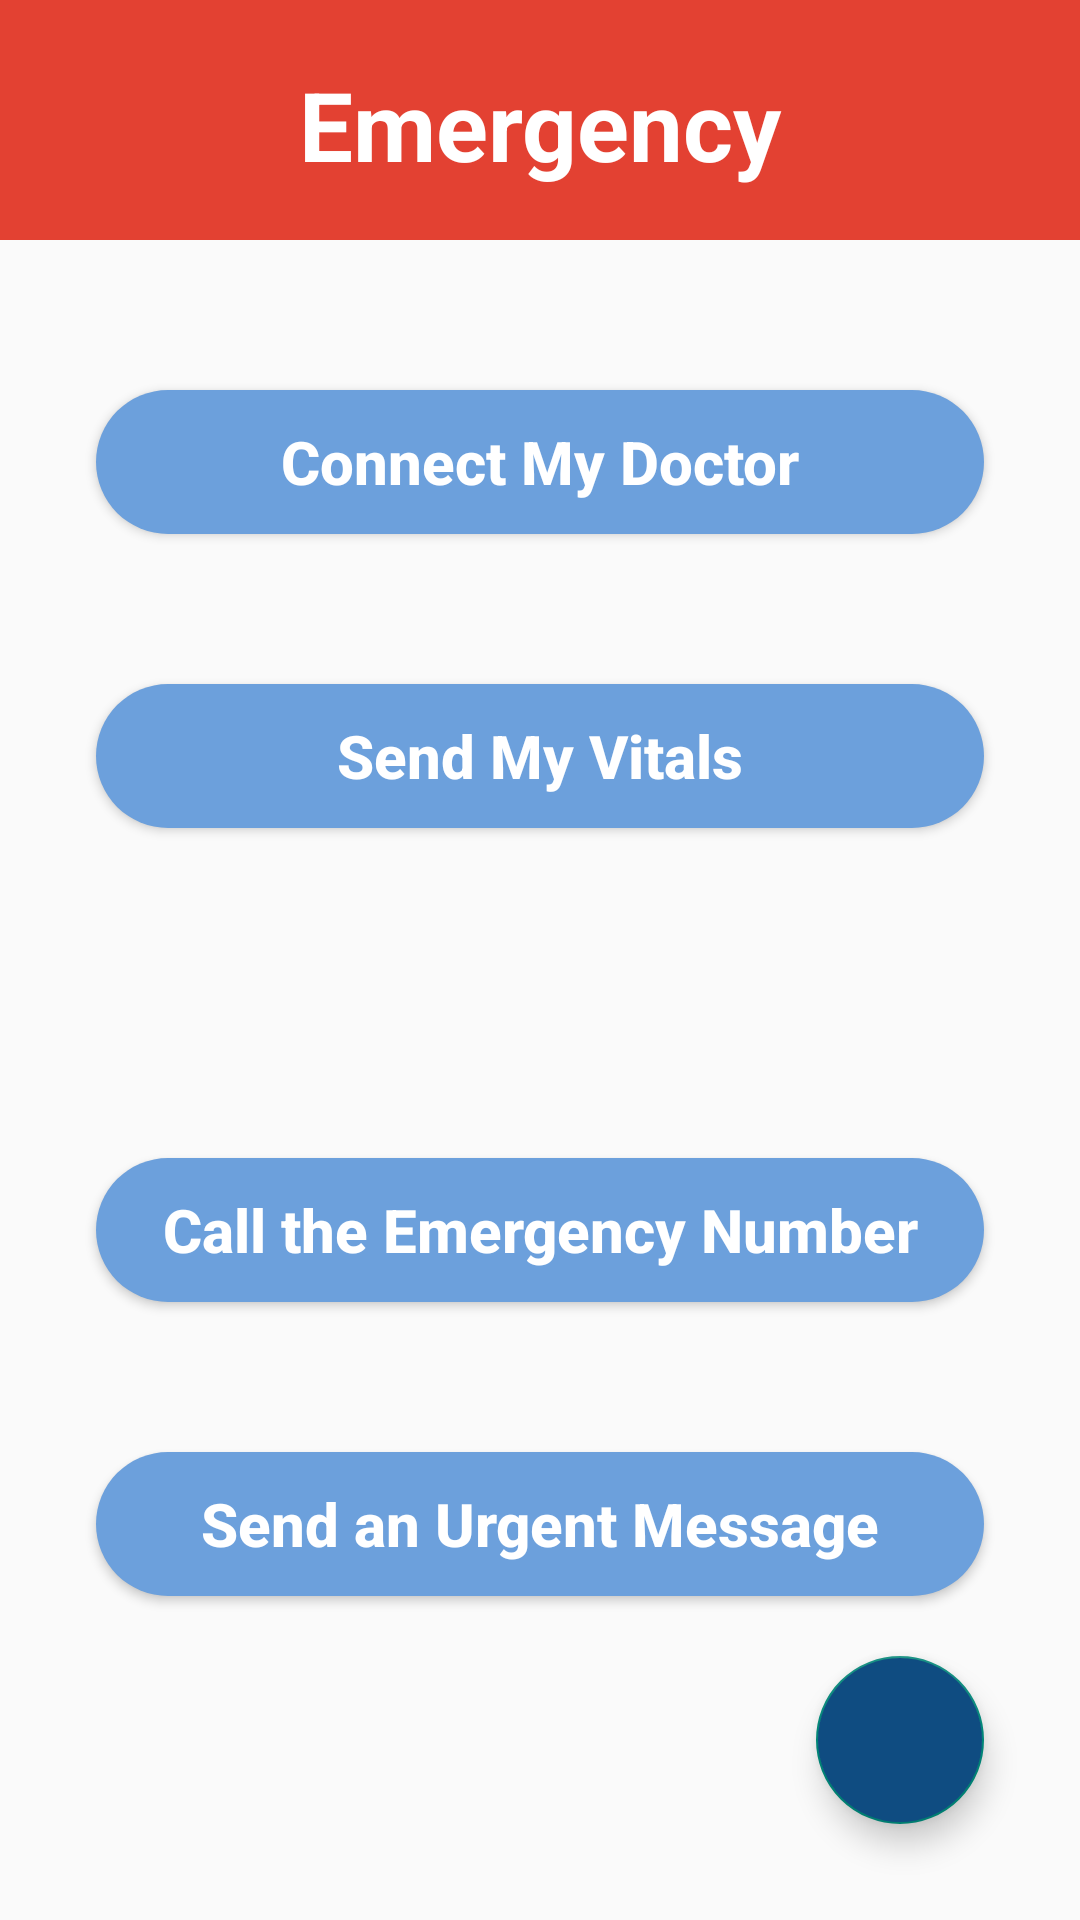

This screen was rendered from an Android layout file. Write that file and the resources it references.
<!-- AndroidManifest.xml: application theme Theme.MICN -->
<!-- res/layout/activity_emergency.xml -->
<?xml version="1.0" encoding="utf-8"?>
<androidx.constraintlayout.widget.ConstraintLayout
    xmlns:android="http://schemas.android.com/apk/res/android"
    xmlns:app="http://schemas.android.com/apk/res-auto"
    xmlns:tools="http://schemas.android.com/tools"
    android:layout_width="match_parent"
    android:layout_height="match_parent"
    tools:context=".UI.emergency">

    <View
        android:id="@+id/view5"
        android:layout_width="match_parent"
        android:layout_height="80dp"
        android:background="@color/tomato"
        app:layout_constraintEnd_toEndOf="parent"
        app:layout_constraintStart_toStartOf="parent"
        app:layout_constraintTop_toTopOf="parent" />

    <TextView
        android:id="@+id/bottomText"
        android:layout_width="wrap_content"
        android:layout_height="wrap_content"
        android:layout_marginTop="20dp"
        android:gravity="center_horizontal"
        android:text="Emergency"
        android:textAlignment="center"
        android:textAllCaps="false"
        android:textColor="@color/white"
        android:textSize="32sp"
        android:textStyle="bold"
        app:layout_constraintEnd_toEndOf="@+id/view5"
        app:layout_constraintStart_toStartOf="@id/view5"
        app:layout_constraintTop_toTopOf="@+id/view5" />

    <LinearLayout
        android:id="@+id/linearLayout1"
        android:layout_width="match_parent"
        android:layout_height="wrap_content"
        android:layout_marginTop="20dp"
        android:orientation="vertical"
        app:layout_constraintLeft_toLeftOf="parent"
        app:layout_constraintRight_toRightOf="parent"
        app:layout_constraintTop_toBottomOf="@id/view5">

        <Button
            android:id="@+id/connectDoctor_btn"
            android:layout_width="match_parent"
            android:layout_height="wrap_content"
            android:layout_marginLeft="32dp"
            android:layout_marginTop="30dp"
            android:layout_marginRight="32dp"
            android:background="@drawable/round_skyblue_btn"
            android:gravity="center"
            android:text="Connect My Doctor"
            android:textAlignment="center"
            android:textAllCaps="false"
            android:textColor="@color/white"
            android:textSize="20sp"
            android:textStyle="bold" />

        <Button
            android:id="@+id/sendVitals_btn"
            android:layout_width="match_parent"
            android:layout_height="wrap_content"
            android:layout_marginLeft="32dp"
            android:layout_marginRight="32dp"
            android:layout_marginTop="50dp"
            android:layout_marginBottom="30dp"
            android:text="Send My Vitals"
            android:textAllCaps="false"
            android:textSize="20sp"
            android:textColor="@color/white"
            android:textStyle="bold"
            android:textAlignment="center"
            android:gravity="center"
            android:background="@drawable/round_skyblue_btn" />



    </LinearLayout>

    <LinearLayout
        android:id="@+id/linearLayout2"
        android:layout_width="match_parent"
        android:layout_height="wrap_content"
        android:orientation="vertical"
        android:layout_marginTop="50dp"
        app:layout_constraintTop_toBottomOf="@+id/linearLayout1"
        app:layout_constraintLeft_toLeftOf="parent"
        app:layout_constraintRight_toRightOf="parent">

        <Button
            android:id="@+id/callEmergency_btn"
            android:layout_width="match_parent"
            android:layout_height="wrap_content"
            android:layout_marginLeft="32dp"
            android:layout_marginRight="32dp"
            android:layout_marginTop="30dp"
            android:text="Call the Emergency Number"
            android:textAllCaps="false"
            android:textSize="20sp"
            android:textColor="@color/white"
            android:textStyle="bold"
            android:textAlignment="center"
            android:gravity="center"
            android:background="@drawable/round_skyblue_btn" />

        <Button
            android:id="@+id/sendUrgentMsg_btn"
            android:layout_width="match_parent"
            android:layout_height="wrap_content"
            android:layout_marginLeft="32dp"
            android:layout_marginRight="32dp"
            android:layout_marginTop="50dp"
            android:layout_marginBottom="30dp"
            android:text="Send an Urgent Message"
            android:textAllCaps="false"
            android:textSize="20sp"
            android:textColor="@color/white"
            android:textStyle="bold"
            android:textAlignment="center"
            android:gravity="center"
            android:background="@drawable/round_skyblue_btn" />

    </LinearLayout>

    <com.google.android.material.floatingactionbutton.FloatingActionButton
        android:id="@+id/moveBack_btn"
        android:layout_width="wrap_content"
        android:layout_height="wrap_content"
        android:layout_marginEnd="32dp"
        android:layout_marginRight="32dp"
        android:layout_marginBottom="32dp"
        android:clickable="true"
        android:focusable="true"
        android:tint="@color/white"
        android:backgroundTint="@color/Pantoneblue"
        app:srcCompat="@drawable/ic_back"
        app:layout_constraintBottom_toBottomOf="parent"
        app:layout_constraintEnd_toEndOf="parent"
        tools:ignore="VectorDrawableCompat" />


</androidx.constraintlayout.widget.ConstraintLayout>
<!-- resources referenced by this layout -->
<resources>
  <color name="Pantoneblue">#0f4c81</color>
  <color name="tomato">#e34132</color>
  <color name="white">#ffffff</color>
  <!-- drawable round_skyblue_btn (drawable) -->
  <?xml version="1.0" encoding="utf-8"?>
  <shape android:shape="rectangle" xmlns:android="http://schemas.android.com/apk/res/android">
      <solid android:color="@color/skyblue"/>
      <corners android:radius="100dp"/>
  
  </shape>
  <style name="Theme.MICN" parent="Theme.AppCompat.Light.NoActionBar">
          <item name="colorOnPrimary">@color/white</item>
          <item name="android:statusBarColor" tools:targetApi="l">?attr/colorPrimaryVariant</item>
      </style>
  <color name="skyblue">#6ca0dc</color>
</resources>
